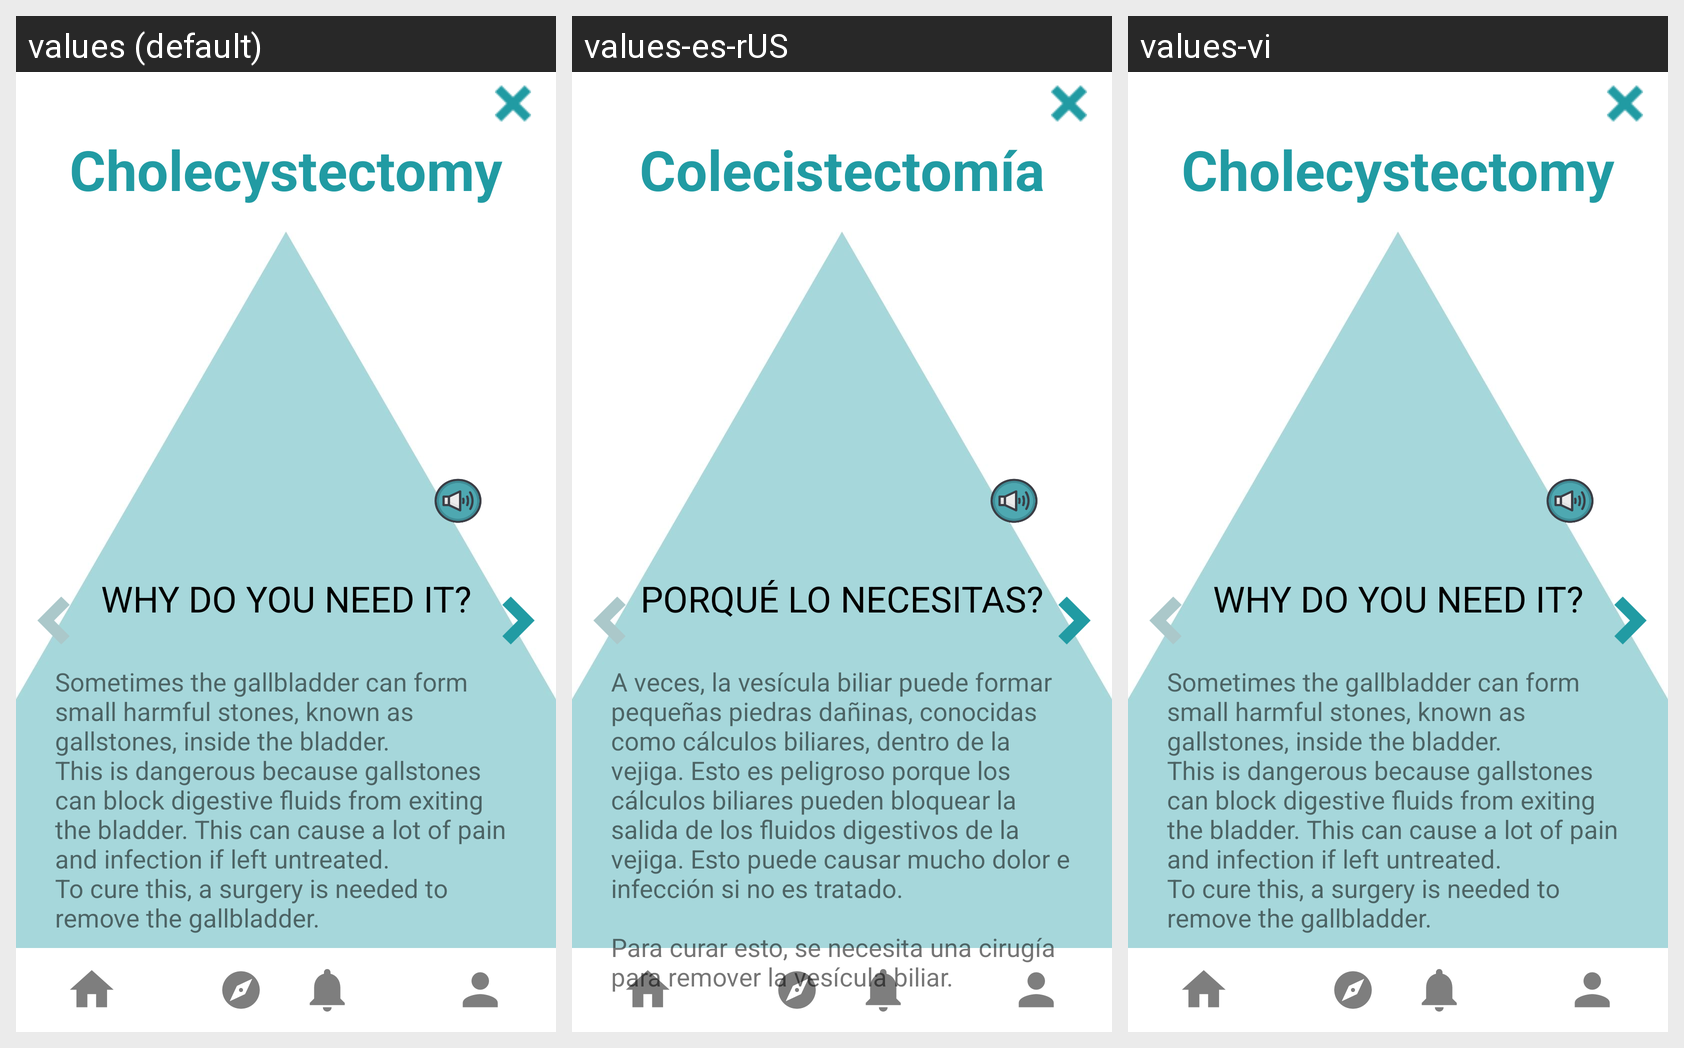

Here is an Android app screen in its default locale and in the app's own translations. Write out the translated-string differences for the strings that appear on this screen.
Android screen res/layout/activity_pr_cholecystectomy.xml rendered under 3 locales, left to right: values (default), values-es-rUS, values-vi. Device: Nexus 5 (rendered at 1080×1920; each locale shown at half size, 540×960, under a caption strip naming it); theme Theme.KidMD.
Strings drawn on this screen, with the default value and each locale's value (text and hints the layout hard-codes, and strings that could not be matched under every locale, appear in the picture but are not listed):

cholecystectomy
  values: Cholecystectomy
  values-es-rUS: Colecistectomía
  values-vi: Cholecystectomy  [not translated; the default value is used]

why_needed
  values: WHY DO YOU NEED IT?
  values-es-rUS: PORQUÉ LO NECESITAS?
  values-vi: WHY DO YOU NEED IT?  [not translated; the default value is used]

why_cholecystectomy
  values: Sometimes the gallbladder can form small harmful stones, known as gallstones, inside the bladder.
      This is dangerous because gallstones can block digestive fluids from exiting the bladder. This can cause a lot of pain and infection if left untreated.
      To cure this, a surgery is needed to remove the gallbladder.
  values-es-rUS: A veces, la vesícula biliar puede formar pequeñas piedras dañinas, conocidas como cálculos biliares, dentro de la vejiga. Esto es peligroso porque los cálculos biliares pueden bloquear la salida de los fluidos digestivos de la vejiga. Esto puede causar mucho dolor e infección si no es tratado. 
      
      Para curar esto, se necesita una cirugía para remover la vesícula biliar.
  values-vi: Sometimes the gallbladder can form small harmful stones, known as gallstones, inside the bladder.
      This is dangerous because gallstones can block digestive fluids from exiting the bladder. This can cause a lot of pain and infection if left untreated.
      To cure this, a surgery is needed to remove the gallbladder.  [not translated; the default value is used]
